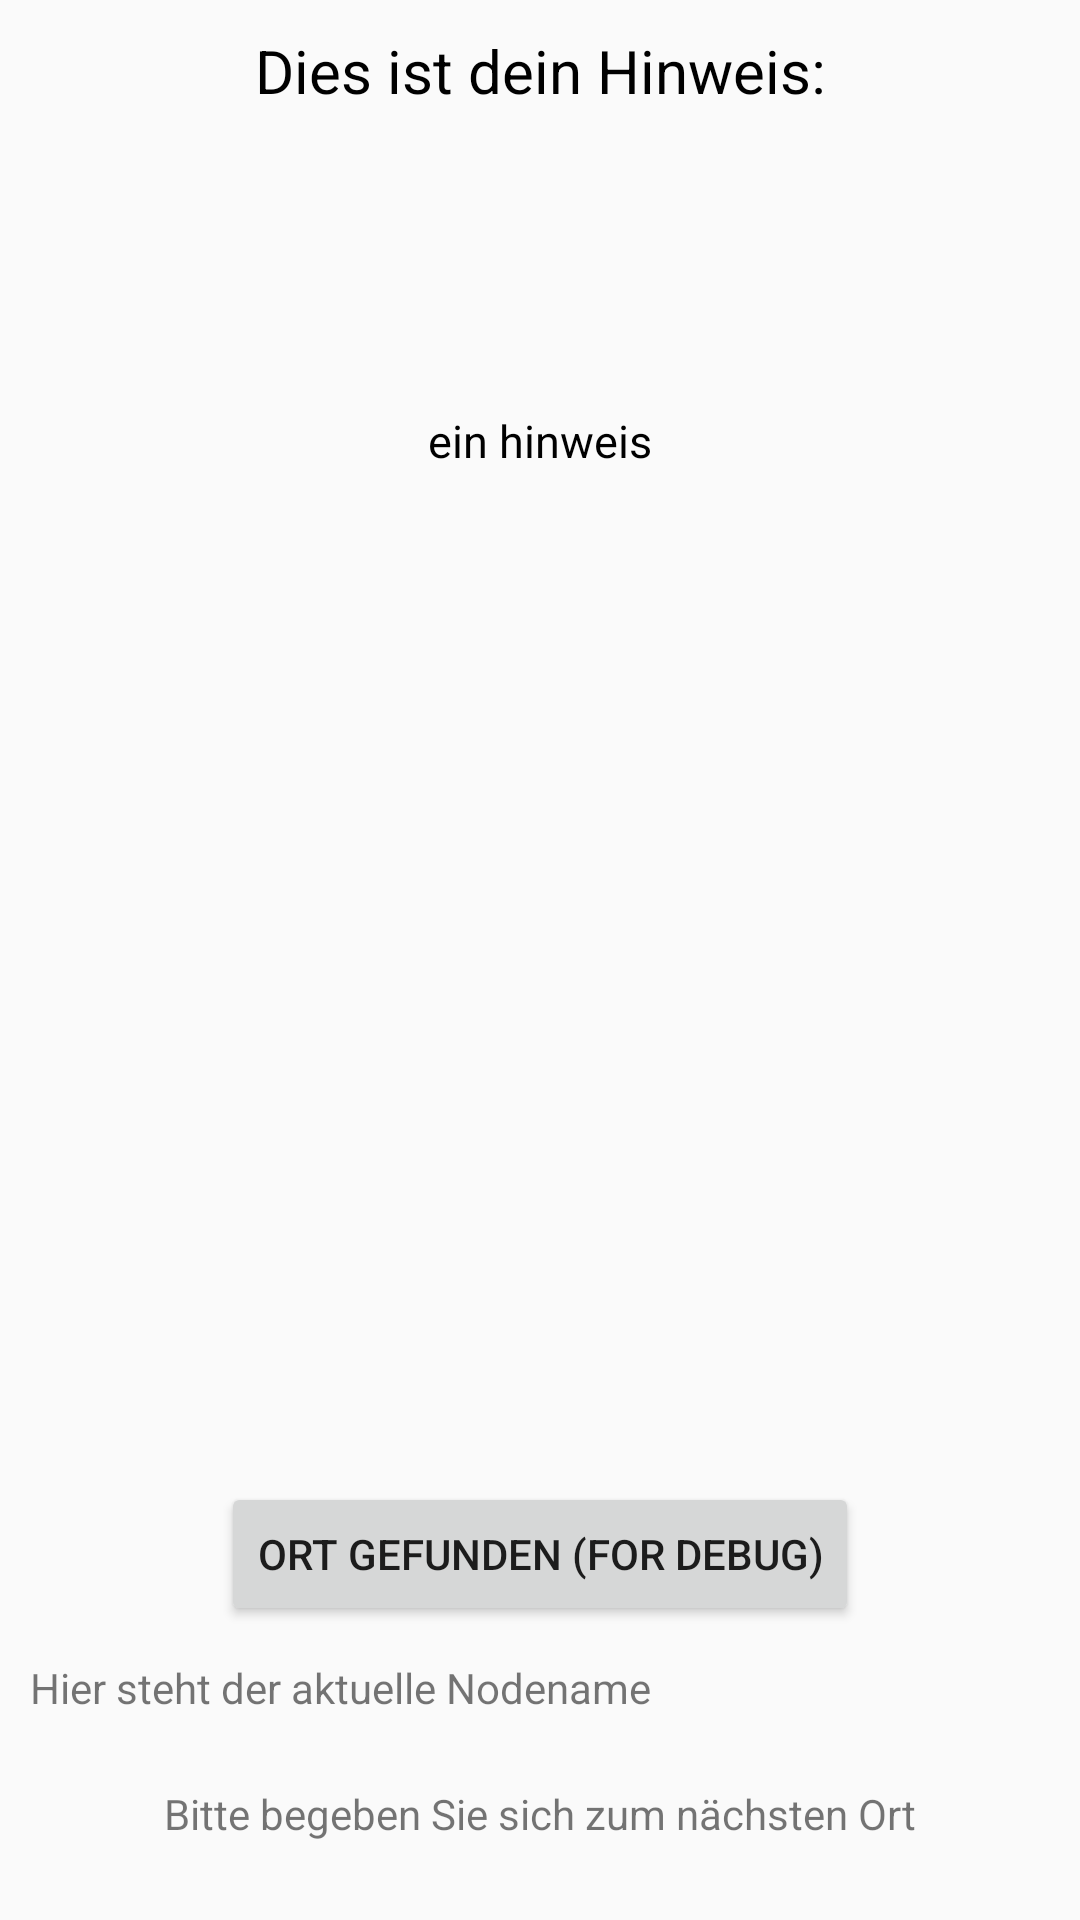

This screen was rendered from an Android layout file. Write that file and the resources it references.
<!-- AndroidManifest.xml: activity theme GreenActionBarTheme -->
<!-- res/layout/activity_play_paperchase.xml -->
<?xml version="1.0" encoding="utf-8"?>
<RelativeLayout xmlns:android="http://schemas.android.com/apk/res/android"
    xmlns:app="http://schemas.android.com/apk/res-auto"
    xmlns:tools="http://schemas.android.com/tools"
    android:layout_width="match_parent"
    android:layout_height="match_parent"
    tools:context="de.htwberlin.f4.ai.ma.indoorroutefinder.paperchase.PlayPaperchaseActivity">

    <TextView
        android:layout_width="match_parent"
        android:layout_height="wrap_content"
        android:layout_alignParentTop="true"
        android:id="@+id/play_paperchase_hint_title_text"
        android:padding="10dp"
        android:textColor="@android:color/black"
        android:textSize="20dp"
        android:text="@string/play_paperchase_hint_text"
        android:textAlignment="center"/>

    <TextView
        android:layout_width="match_parent"
        android:layout_height="200dp"
        android:textSize="15dp"
        android:textColor="@android:color/black"
        android:gravity="center"
        android:text="ein hinweis"
        android:layout_below="@id/play_paperchase_hint_title_text"
        android:scrollbars="vertical"
        android:padding="8dp"
        android:layout_marginLeft="10dp"
        android:layout_marginRight="10dp"
        android:id="@+id/play_paperchase_hint"

        />

    <ImageView
        android:layout_width="match_parent"
        android:layout_height="140dp"
        android:layout_marginLeft="10dp"
        android:layout_marginRight="10dp"
        android:scaleType="centerCrop"
        android:layout_above="@+id/play_paperchase_next_button"
        android:id="@+id/play_paperchase_hint_image"
        android:layout_alignParentStart="true"
        android:layout_marginBottom="15dp" />

    <Button
        android:layout_width="wrap_content"
        android:layout_height="wrap_content"
        android:layout_above="@+id/play_paperchase_current_node_id"
        android:layout_centerHorizontal="true"
        android:layout_marginBottom="11dp"
        android:text="Ort gefunden (For debug)"
        android:id="@+id/play_paperchase_next_button" />

    <TextView
        android:id="@+id/play_paperchase_current_node_id"
        android:layout_width="match_parent"
        android:layout_height="wrap_content"
        android:layout_above="@+id/play_paperchase_hint_to_help"
        android:text="Hier steht der aktuelle Nodename"
        android:layout_marginLeft="10dp"
        android:layout_marginRight="10dp"
        android:layout_alignParentStart="true"
        android:layout_marginBottom="13dp" />
    <TextView
        android:layout_width="match_parent"
        android:layout_height="35dp"
        android:layout_marginBottom="20dp"
        android:layout_marginStart="10dp"
        android:layout_marginEnd="10dp"
        android:paddingTop="10dp"
        android:paddingStart="10dp"
        android:paddingEnd="10dp"
        android:background="@drawable/info_box"
        android:textAlignment="center"
        android:text="@string/play_paperchase_hint_to_help"
        android:layout_alignParentBottom="true"
        android:id="@+id/play_paperchase_hint_to_help" />

</RelativeLayout>
<!-- resources referenced by this layout -->
<resources>
  <string name="play_paperchase_hint_text">Dies ist dein Hinweis:</string>
  <string name="play_paperchase_hint_to_help">Bitte begeben Sie sich zum nächsten Ort</string>
  <style name="GreenActionBarTheme" parent="@style/Theme.AppCompat.Light">
          <item name="android:actionBarStyle">@style/GreenActionBar</item>
      </style>
  <style name="GreenActionBar" parent="@android:style/Widget.Holo.Light.ActionBar">
          <item name="android:background">@color/htw_green</item>
      </style>
  <color name="htw_green">#76B900</color>
</resources>
